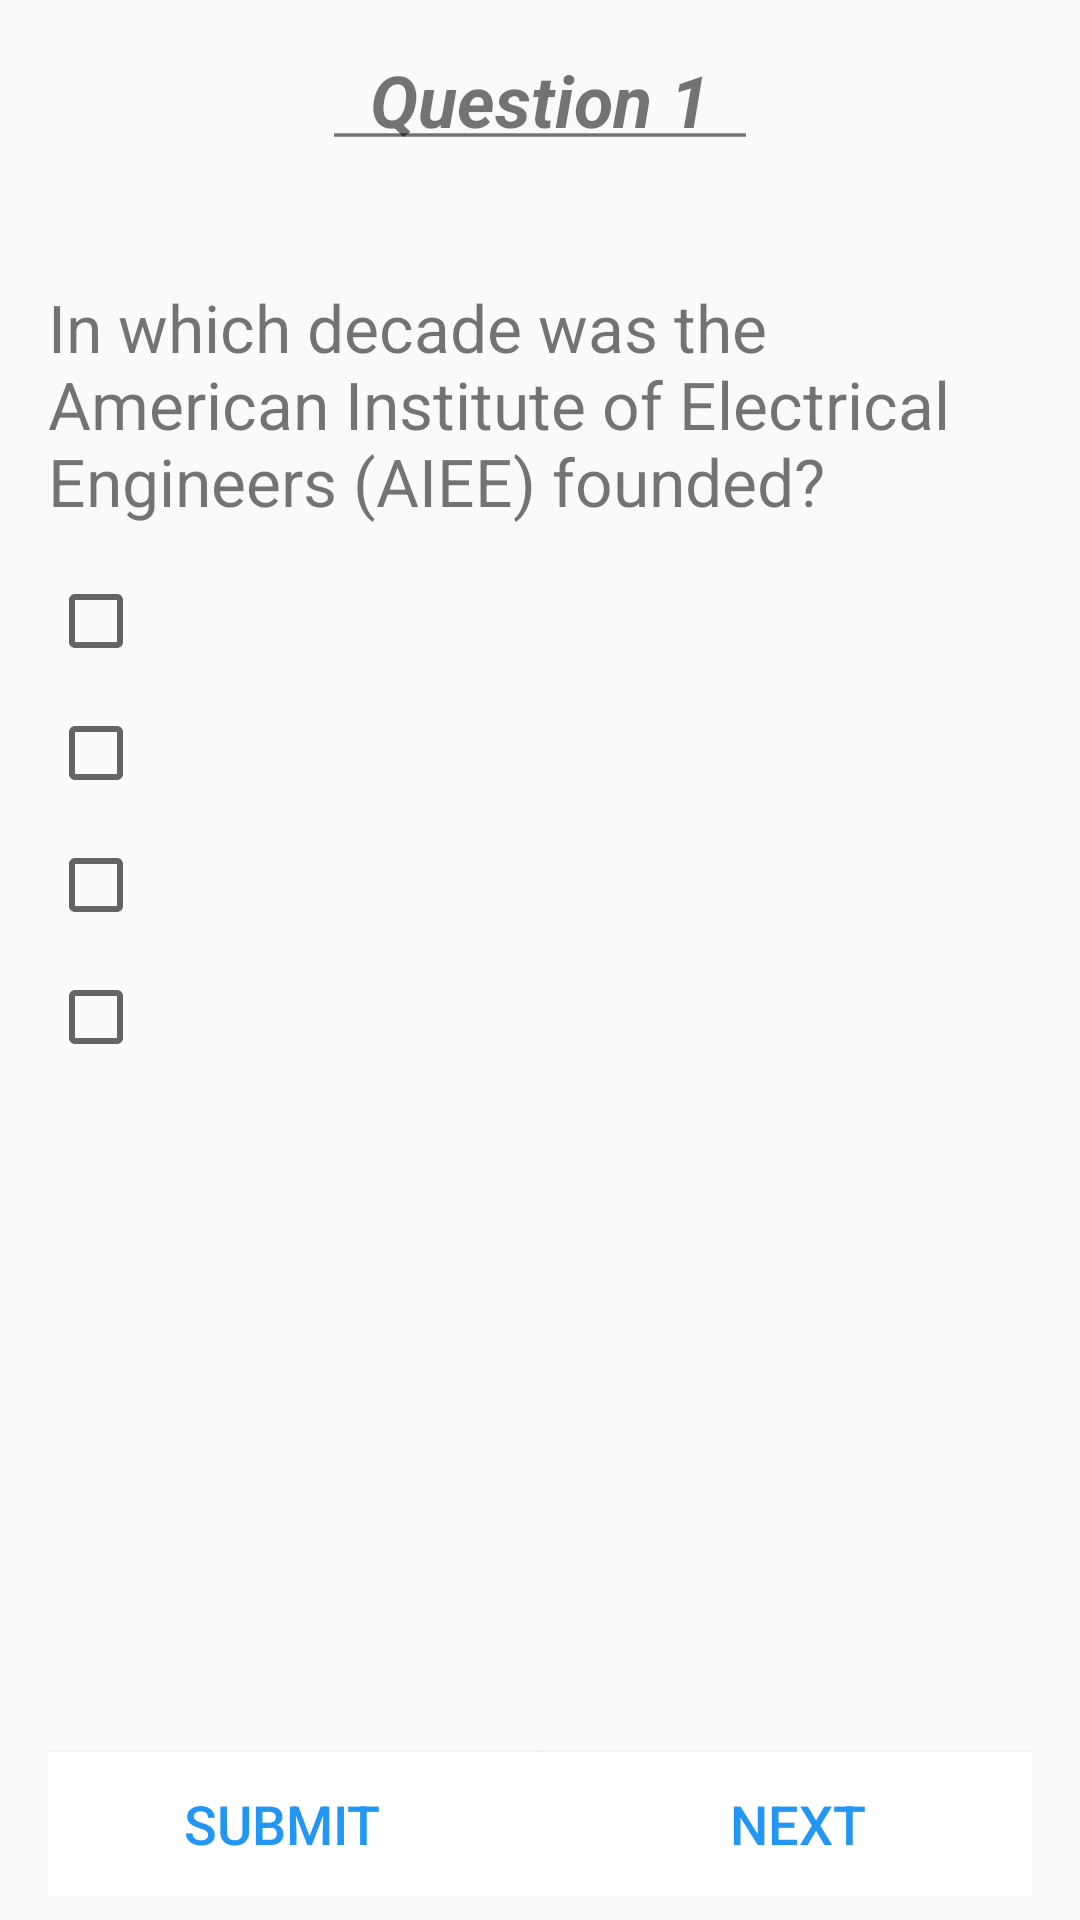

Android layout source for this screen:
<!-- AndroidManifest.xml: application theme AppTheme -->
<!-- res/layout/activity_quizz_3.xml -->
<?xml version="1.0" encoding="utf-8"?>
<ScrollView  xmlns:android="http://schemas.android.com/apk/res/android"
             xmlns:tools="http://schemas.android.com/tools"
             tools:context=".ui.QuizzActivity"
             android:layout_height="match_parent"
             android:layout_width="match_parent"
             android:fillViewport="true"
             android:focusableInTouchMode="true"
>
    <LinearLayout

        android:layout_width="match_parent"
        android:layout_height="match_parent"
        android:orientation="vertical"
        android:paddingBottom="8dp"
        android:paddingLeft="16dp"
        android:paddingRight="16dp"

    >

        <TextView android:id="@+id/questionNumberTextView"
                  android:layout_width="wrap_content"
                  android:layout_height="wrap_content"
                  android:layout_alignParentTop="true"
                  android:layout_centerHorizontal="true"
                  android:layout_gravity="center_horizontal"
                  android:layout_marginBottom="16dp"
                  android:layout_marginTop="17dp"
                  android:text="@string/question"
                  android:textSize="24sp"/>

        <TextView android:id="@+id/questionTextView"
                  android:layout_width="wrap_content"
                  android:layout_height="wrap_content"
                  android:layout_alignParentLeft="true"
                  android:layout_alignParentStart="true"
                  android:layout_marginTop="29dp"
                  android:layout_marginBottom="16dp"
                  android:text="In which decade was the American Institute of Electrical Engineers (AIEE) founded?" android:textSize="22sp"/>


        <CheckBox style="@style/RadioButtonCodeFont"
        android:id="@+id/checkBox1"/>

        <CheckBox style="@style/RadioButtonCodeFont"
        android:id="@+id/checkBox2"/>

        <CheckBox style="@style/RadioButtonCodeFont"
        android:id="@+id/checkBox3"/>

        <CheckBox style="@style/RadioButtonCodeFont"
        android:id="@+id/checkBox4"/>

        <LinearLayout android:layout_width="match_parent"
                      android:layout_height="0dp"
                      android:layout_weight="1"
                      android:layout_alignParentBottom="true"
                      android:layout_alignParentLeft="true" android:layout_alignParentStart="true"
                      android:orientation="horizontal"

        >

            <Button android:id="@+id/submitButton"
                    style="@style/ButtonCodeFont"
                    android:layout_width="0dp"
                    android:layout_height="wrap_content"
                    android:layout_weight="1"
                    android:paddingRight="8dp"
                    android:text="Submit"
                    android:layout_gravity="bottom"
            />

            <Button android:id="@+id/nextButton"
                    style="@style/ButtonCodeFont"
                    android:layout_height="wrap_content"
                    android:layout_width="0dp"
                    android:layout_weight="1"
                    android:paddingLeft="8dp"
                    android:layout_gravity="bottom"
                    android:text="Next"


            />

        </LinearLayout>

    </LinearLayout>

</ScrollView>
<!-- resources referenced by this layout -->
<resources>
  <string name="question">
          <u>
              <b>
                  <i>Question 1</i>
              </b>
          </u>
      </string>
  <style name="ButtonCodeFont">
          <item name="android:textSize">18sp</item>
          <item name="android:background">#FFFFFF</item>
          <item name="android:textColor">#2196F3</item>
      </style>
  <style name="RadioButtonCodeFont">
          <item name="android:layout_width">match_parent</item>
          <item name="android:layout_height">wrap_content</item>
          <item name="android:textSize">18sp</item>
          <item name="android:layout_marginBottom">12dp</item>
  
      </style>
  <style name="AppTheme" parent="Theme.AppCompat.Light.NoActionBar">
          
          <item name="colorPrimary">#2196F3</item>
          <item name="colorPrimaryDark">#1976D2</item>
          <item name="colorAccent">#FF5252</item>
      </style>
</resources>
